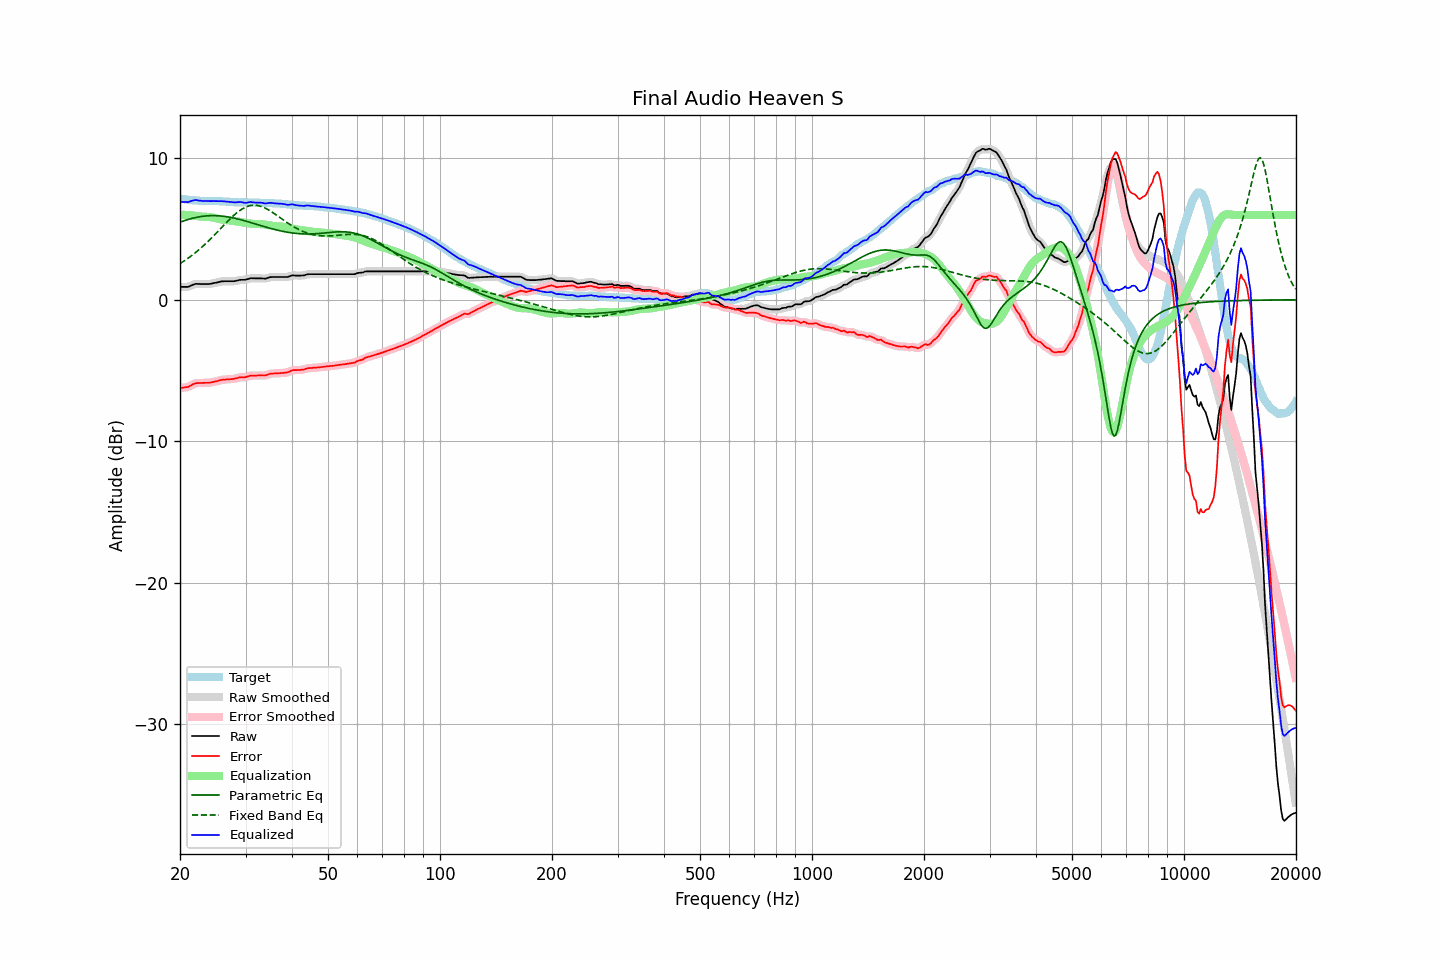

The file beside this chart, header and first rows:
frequency, raw, error, smoothed, error_smoothed, equalization, parametric_eq, fixed_band_eq, equalized_raw, equalized_smoothed, target
20.00, 0.91, -6.23, 0.92, -6.23, 6.00, 5.48, 2.56, 6.91, 6.92, 7.15
20.20, 0.91, -6.22, 0.91, -6.22, 6.01, 5.52, 2.63, 6.92, 6.91, 7.14
20.40, 0.91, -6.20, 0.90, -6.21, 6.00, 5.57, 2.70, 6.92, 6.91, 7.11
20.61, 0.91, -6.19, 0.91, -6.20, 6.00, 5.60, 2.78, 6.91, 6.91, 7.10
20.81, 0.91, -6.17, 0.91, -6.18, 6.00, 5.64, 2.85, 6.91, 6.91, 7.08
21.02, 0.91, -6.16, 0.93, -6.15, 5.99, 5.68, 2.93, 6.90, 6.92, 7.07
21.23, 0.96, -6.10, 0.96, -6.10, 5.98, 5.71, 3.02, 6.94, 6.94, 7.06
21.44, 1.01, -6.04, 1.01, -6.04, 5.97, 5.74, 3.10, 6.98, 6.98, 7.05
21.66, 1.06, -5.97, 1.06, -5.98, 5.96, 5.77, 3.19, 7.02, 7.02, 7.03
21.87, 1.10, -5.93, 1.10, -5.93, 5.94, 5.80, 3.28, 7.04, 7.04, 7.03
22.09, 1.13, -5.89, 1.12, -5.90, 5.92, 5.82, 3.37, 7.05, 7.04, 7.02
22.31, 1.12, -5.89, 1.13, -5.89, 5.90, 5.85, 3.46, 7.03, 7.03, 7.01
22.54, 1.12, -5.88, 1.12, -5.88, 5.89, 5.87, 3.56, 7.01, 7.01, 7.00
22.76, 1.11, -5.88, 1.11, -5.88, 5.88, 5.88, 3.66, 6.99, 6.99, 6.99
22.99, 1.11, -5.88, 1.11, -5.87, 5.87, 5.90, 3.76, 6.98, 6.98, 6.99
23.22, 1.11, -5.87, 1.11, -5.87, 5.87, 5.91, 3.86, 6.98, 6.98, 6.98
23.45, 1.11, -5.87, 1.11, -5.87, 5.87, 5.92, 3.97, 6.98, 6.98, 6.98
23.69, 1.11, -5.87, 1.11, -5.87, 5.86, 5.93, 4.08, 6.97, 6.97, 6.98
23.92, 1.11, -5.87, 1.12, -5.86, 5.85, 5.94, 4.19, 6.96, 6.97, 6.98
24.16, 1.13, -5.85, 1.13, -5.85, 5.84, 5.95, 4.30, 6.97, 6.97, 6.98
24.40, 1.15, -5.82, 1.15, -5.82, 5.82, 5.95, 4.41, 6.97, 6.97, 6.98
24.65, 1.18, -5.79, 1.18, -5.80, 5.80, 5.95, 4.53, 6.98, 6.97, 6.98
24.89, 1.20, -5.77, 1.20, -5.78, 5.77, 5.94, 4.65, 6.97, 6.97, 6.97
25.14, 1.22, -5.75, 1.23, -5.75, 5.74, 5.94, 4.76, 6.97, 6.97, 6.97
25.39, 1.25, -5.72, 1.25, -5.72, 5.72, 5.93, 4.88, 6.97, 6.97, 6.97
25.65, 1.28, -5.68, 1.28, -5.69, 5.69, 5.92, 5.00, 6.97, 6.97, 6.96
25.91, 1.30, -5.66, 1.30, -5.66, 5.67, 5.91, 5.12, 6.97, 6.97, 6.96
26.16, 1.31, -5.64, 1.31, -5.64, 5.65, 5.90, 5.24, 6.96, 6.96, 6.95
26.43, 1.31, -5.64, 1.31, -5.63, 5.64, 5.89, 5.36, 6.95, 6.95, 6.95
26.69, 1.31, -5.63, 1.31, -5.63, 5.63, 5.87, 5.47, 6.94, 6.94, 6.94
26.96, 1.31, -5.62, 1.31, -5.62, 5.62, 5.85, 5.59, 6.93, 6.93, 6.93
27.23, 1.31, -5.62, 1.31, -5.61, 5.61, 5.83, 5.70, 6.92, 6.92, 6.93
27.50, 1.31, -5.60, 1.31, -5.60, 5.59, 5.81, 5.81, 6.91, 6.90, 6.92
27.77, 1.31, -5.59, 1.31, -5.59, 5.58, 5.79, 5.92, 6.89, 6.89, 6.90
28.05, 1.32, -5.57, 1.32, -5.57, 5.56, 5.76, 6.02, 6.88, 6.88, 6.89
28.33, 1.34, -5.55, 1.34, -5.55, 5.55, 5.74, 6.12, 6.89, 6.89, 6.89
28.62, 1.37, -5.52, 1.37, -5.52, 5.53, 5.71, 6.21, 6.90, 6.90, 6.89
28.90, 1.40, -5.48, 1.39, -5.49, 5.51, 5.68, 6.29, 6.91, 6.91, 6.88
29.19, 1.41, -5.48, 1.41, -5.48, 5.49, 5.65, 6.37, 6.90, 6.90, 6.89
29.48, 1.41, -5.48, 1.41, -5.47, 5.47, 5.62, 6.44, 6.88, 6.88, 6.89
29.78, 1.41, -5.47, 1.41, -5.47, 5.45, 5.59, 6.50, 6.86, 6.86, 6.88
30.08, 1.42, -5.46, 1.43, -5.45, 5.43, 5.56, 6.56, 6.85, 6.86, 6.88
30.38, 1.46, -5.42, 1.46, -5.42, 5.41, 5.53, 6.60, 6.87, 6.87, 6.88
30.68, 1.49, -5.39, 1.49, -5.39, 5.40, 5.49, 6.64, 6.89, 6.89, 6.88
30.99, 1.53, -5.35, 1.52, -5.36, 5.38, 5.46, 6.66, 6.91, 6.90, 6.88
31.30, 1.52, -5.35, 1.52, -5.35, 5.37, 5.43, 6.68, 6.89, 6.89, 6.88
31.61, 1.52, -5.35, 1.52, -5.35, 5.36, 5.39, 6.68, 6.88, 6.88, 6.87
31.93, 1.51, -5.36, 1.51, -5.36, 5.35, 5.36, 6.68, 6.86, 6.86, 6.87
32.24, 1.51, -5.35, 1.51, -5.35, 5.35, 5.32, 6.67, 6.86, 6.86, 6.86
32.57, 1.51, -5.35, 1.51, -5.35, 5.35, 5.29, 6.65, 6.86, 6.86, 6.86
32.89, 1.51, -5.34, 1.51, -5.34, 5.35, 5.25, 6.62, 6.86, 6.86, 6.86
33.22, 1.51, -5.34, 1.50, -5.35, 5.34, 5.22, 6.58, 6.85, 6.85, 6.85
33.55, 1.50, -5.35, 1.50, -5.35, 5.33, 5.19, 6.53, 6.83, 6.83, 6.85
33.89, 1.49, -5.35, 1.50, -5.34, 5.32, 5.15, 6.48, 6.81, 6.82, 6.84
34.23, 1.52, -5.31, 1.52, -5.31, 5.30, 5.12, 6.42, 6.82, 6.82, 6.83
34.57, 1.56, -5.27, 1.56, -5.27, 5.28, 5.09, 6.36, 6.84, 6.84, 6.83
34.92, 1.60, -5.23, 1.59, -5.24, 5.26, 5.06, 6.29, 6.86, 6.85, 6.83
35.27, 1.61, -5.22, 1.61, -5.22, 5.24, 5.03, 6.22, 6.85, 6.85, 6.83
35.62, 1.61, -5.21, 1.61, -5.21, 5.22, 4.99, 6.14, 6.83, 6.83, 6.82
35.97, 1.61, -5.20, 1.61, -5.20, 5.20, 4.97, 6.07, 6.81, 6.82, 6.81
... 635 more rows
